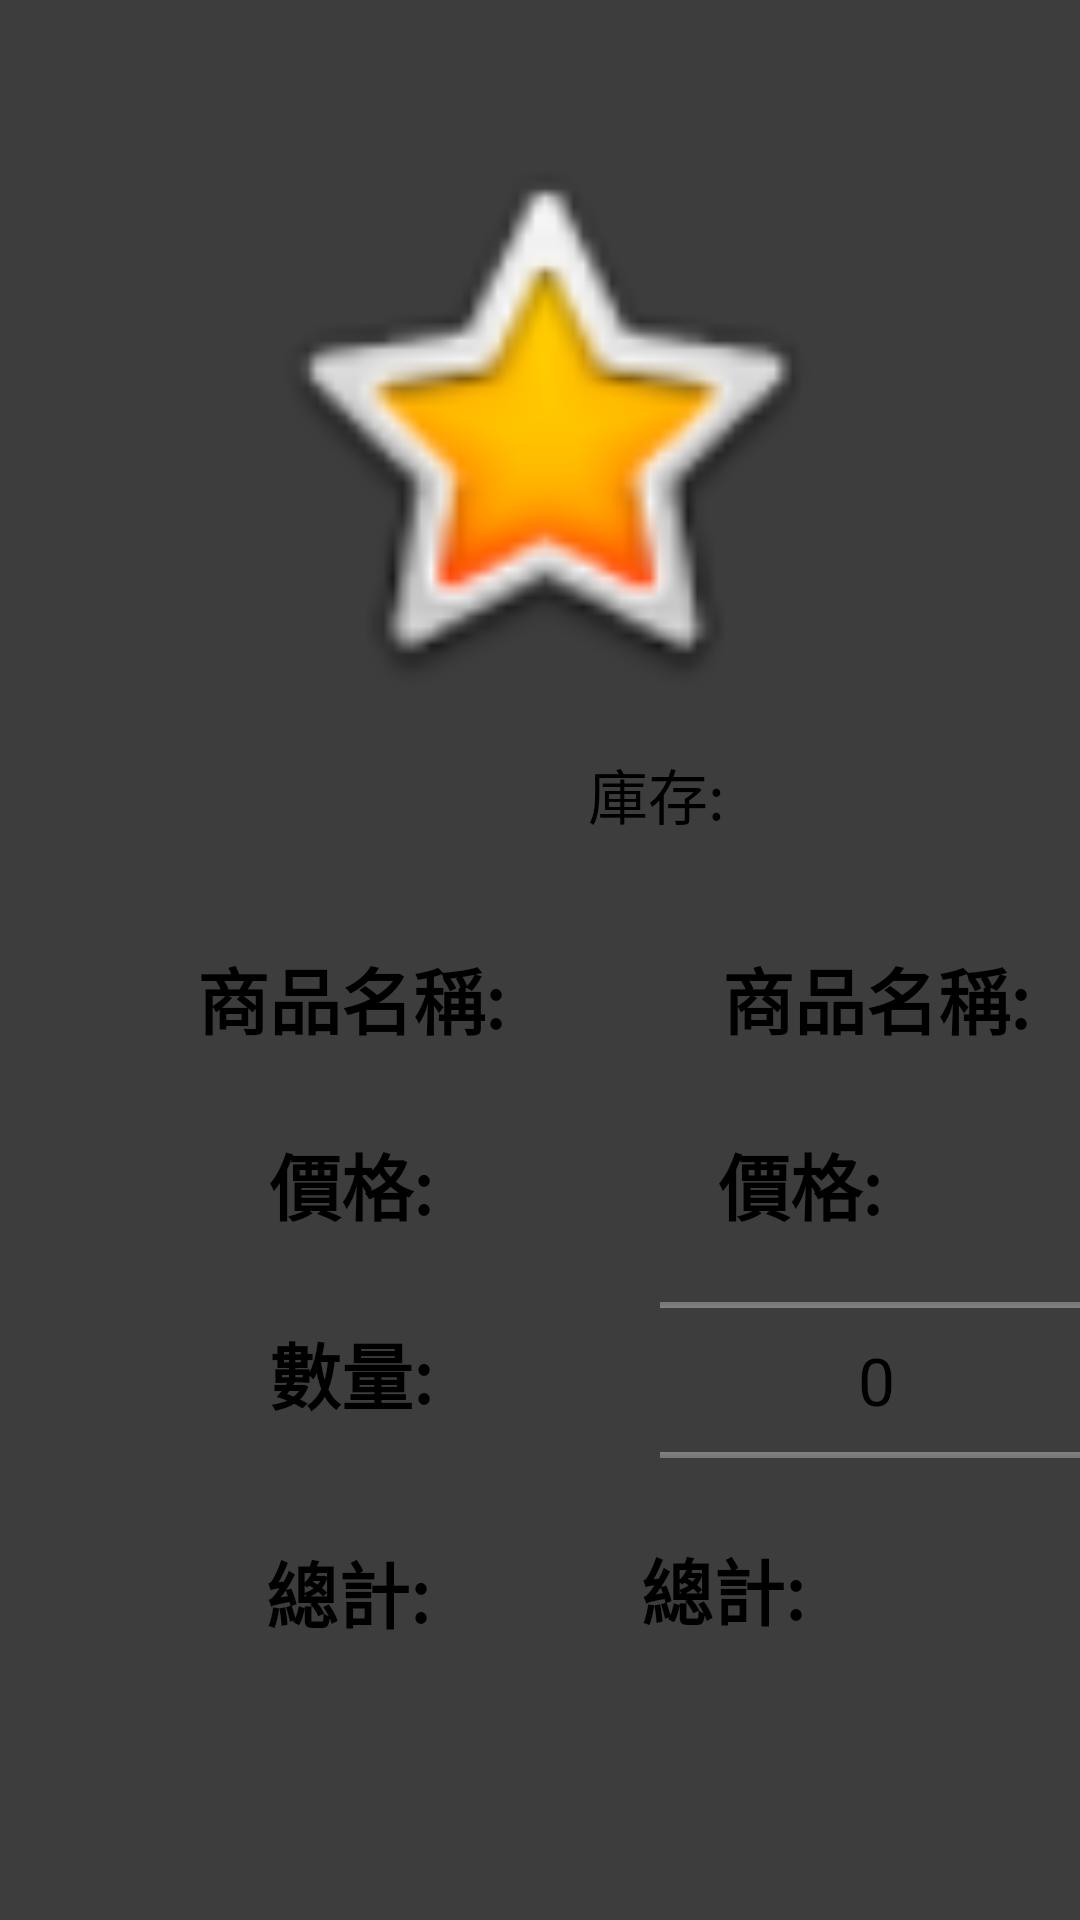

The Android layout XML behind this screen, and the referenced resources:
<!-- AndroidManifest.xml: application theme Theme.AppCompat.NoActionBar -->
<!-- res/layout/fragment_com_data.xml -->
<?xml version="1.0" encoding="utf-8"?>
<FrameLayout xmlns:android="http://schemas.android.com/apk/res/android"
    xmlns:app="http://schemas.android.com/apk/res-auto"
    xmlns:tools="http://schemas.android.com/tools"
    android:layout_width="match_parent"
    android:layout_height="match_parent"
    tools:context=".fragment.ComDataFragment"
    >

    
    <androidx.constraintlayout.widget.ConstraintLayout
        android:layout_width="match_parent"
        android:layout_height="match_parent"
        android:background="#10FFFFFF">

        <TextView
            android:id="@+id/comNameID"
            android:layout_width="144dp"
            android:layout_height="45dp"
            android:layout_marginStart="31dp"
            android:layout_marginTop="68dp"
            android:layout_marginEnd="47dp"
            android:gravity="center"
            android:text="@string/comName"
            android:textAlignment="gravity"
            android:textColor="@color/black"
            android:textSize="24sp"
            android:textStyle="bold"
            app:layout_constraintEnd_toEndOf="parent"
            app:layout_constraintHorizontal_bias="0.0"
            app:layout_constraintStart_toEndOf="@+id/com1"
            app:layout_constraintTop_toBottomOf="@+id/comImageID" />

        <TextView
            android:id="@+id/comTotalID"
            android:layout_width="144dp"
            android:layout_height="45dp"
            android:layout_marginStart="31dp"
            android:layout_marginTop="12dp"
            android:layout_marginEnd="47dp"
            android:gravity="center"
            android:text="@string/total"
            android:textAlignment="gravity"
            android:textColor="@color/black"
            android:textSize="24sp"
            android:textStyle="bold"
            app:layout_constraintEnd_toEndOf="parent"
            app:layout_constraintHorizontal_bias="1.0"
            app:layout_constraintStart_toEndOf="@+id/com4"
            app:layout_constraintTop_toBottomOf="@+id/NumberPickerID" />

        <TextView
            android:id="@+id/comPriceID"
            android:layout_width="144dp"
            android:layout_height="45dp"
            android:layout_marginStart="31dp"
            android:layout_marginTop="17dp"
            android:layout_marginEnd="47dp"
            android:gravity="center"
            android:text="@string/comPrice"
            android:textAlignment="gravity"
            android:textColor="@color/black"
            android:textSize="24sp"
            android:textStyle="bold"
            app:layout_constraintEnd_toEndOf="parent"
            app:layout_constraintStart_toEndOf="@+id/com2"
            app:layout_constraintTop_toBottomOf="@+id/comNameID" />

        <TextView
            android:id="@+id/comNumberID"
            android:layout_width="117dp"
            android:layout_height="36dp"
            android:layout_marginTop="8dp"
            android:layout_marginEnd="47dp"
            android:text="@string/comNumber"
            android:textColor="@color/black"
            android:textSize="20sp"
            app:layout_constraintEnd_toEndOf="parent"
            app:layout_constraintTop_toBottomOf="@+id/comImageID" />

        <ImageView
            android:id="@+id/comImageID"
            android:layout_width="297dp"
            android:layout_height="203dp"
            android:layout_marginTop="39dp"
            app:layout_constraintEnd_toEndOf="parent"
            app:layout_constraintStart_toStartOf="parent"
            app:layout_constraintTop_toTopOf="parent"
            app:srcCompat="@android:drawable/btn_star_big_on"
            tools:srcCompat="@tools:sample/avatars" />

        <TextView
            android:id="@+id/com3"
            android:layout_width="144dp"
            android:layout_height="45dp"
            android:layout_marginStart="45dp"
            android:layout_marginTop="18dp"
            android:gravity="center"
            android:text="@string/Number"
            android:textAlignment="gravity"
            android:textColor="@color/black"
            android:textSize="24sp"
            android:textStyle="bold"
            app:layout_constraintStart_toStartOf="parent"
            app:layout_constraintTop_toBottomOf="@+id/com2" />

        <TextView
            android:id="@+id/com2"
            android:layout_width="144dp"
            android:layout_height="45dp"
            android:layout_marginStart="45dp"
            android:layout_marginTop="17dp"
            android:gravity="center"
            android:text="@string/comPrice"
            android:textAlignment="gravity"
            android:textColor="@color/black"
            android:textSize="24sp"
            android:textStyle="bold"
            app:layout_constraintStart_toStartOf="parent"
            app:layout_constraintTop_toBottomOf="@+id/com1" />

        <TextView
            android:id="@+id/com4"
            android:layout_width="144dp"
            android:layout_height="45dp"
            android:layout_marginStart="44dp"
            android:layout_marginTop="28dp"
            android:gravity="center"
            android:text="@string/total"
            android:textAlignment="gravity"
            android:textColor="@color/black"
            android:textSize="24sp"
            android:textStyle="bold"
            app:layout_constraintStart_toStartOf="parent"
            app:layout_constraintTop_toBottomOf="@+id/com3" />

        <TextView
            android:id="@+id/com1"
            android:layout_width="144dp"
            android:layout_height="45dp"
            android:layout_marginStart="45dp"
            android:layout_marginTop="68dp"
            android:gravity="center"
            android:text="@string/comName"
            android:textAlignment="gravity"
            android:textColor="@color/black"
            android:textSize="24sp"
            android:textStyle="bold"
            app:layout_constraintStart_toStartOf="parent"
            app:layout_constraintTop_toBottomOf="@+id/comImageID" />

        <Button
            android:id="@+id/comButtonC"
            android:layout_width="112dp"
            android:layout_height="71dp"
            android:layout_marginStart="57dp"
            android:layout_marginTop="57dp"
            android:layout_marginBottom="60dp"
            android:backgroundTint="#00000000"
            android:text="@string/checkout_button"
            android:textColor="#000000"
            android:textSize="20sp"
            android:textStyle="bold"
            app:layout_constraintBottom_toBottomOf="parent"
            app:layout_constraintStart_toStartOf="parent"
            app:layout_constraintTop_toBottomOf="@+id/com4" />

        <Button
            android:id="@+id/buttonAddCartID"
            android:layout_width="126dp"
            android:layout_height="68dp"
            android:layout_marginTop="57dp"
            android:layout_marginEnd="57dp"
            android:layout_marginBottom="60dp"
            android:backgroundTint="#00000000"
            android:onClick="addCom"
            android:text="@string/addShopping_button"
            android:textColor="#000000"
            android:textSize="20sp"
            android:textStyle="bold"
            app:layout_constraintBottom_toBottomOf="parent"
            app:layout_constraintEnd_toEndOf="parent"
            app:layout_constraintTop_toBottomOf="@+id/comTotalID" />

        <NumberPicker
            android:id="@+id/NumberPickerID"
            android:layout_width="144dp"
            android:layout_height="70dp"
            android:layout_marginStart="31dp"
            android:layout_marginTop="8dp"
            android:layout_marginEnd="47dp"
            android:theme="@style/NumberPickerText"
            app:layout_constraintEnd_toEndOf="parent"
            app:layout_constraintHorizontal_bias="0.0"
            app:layout_constraintStart_toEndOf="@+id/com3"
            app:layout_constraintTop_toBottomOf="@+id/comPriceID" />

    </androidx.constraintlayout.widget.ConstraintLayout>

</FrameLayout>
<!-- resources referenced by this layout -->
<resources>
  <color name="black">#FF000000</color>
  <string name="Number">數量:</string>
  <string name="addShopping_button">加入購物車</string>
  <string name="checkout_button">結帳</string>
  <string name="comName">商品名稱:</string>
  <string name="comNumber">庫存:</string>
  <string name="comPrice">價格:</string>
  <string name="total">總計:</string>
  <style name="NumberPickerText">
          <item name="android:textSize">22sp</item>
          <item name="android:textColorPrimary">@color/black</item>
      </style>
</resources>
